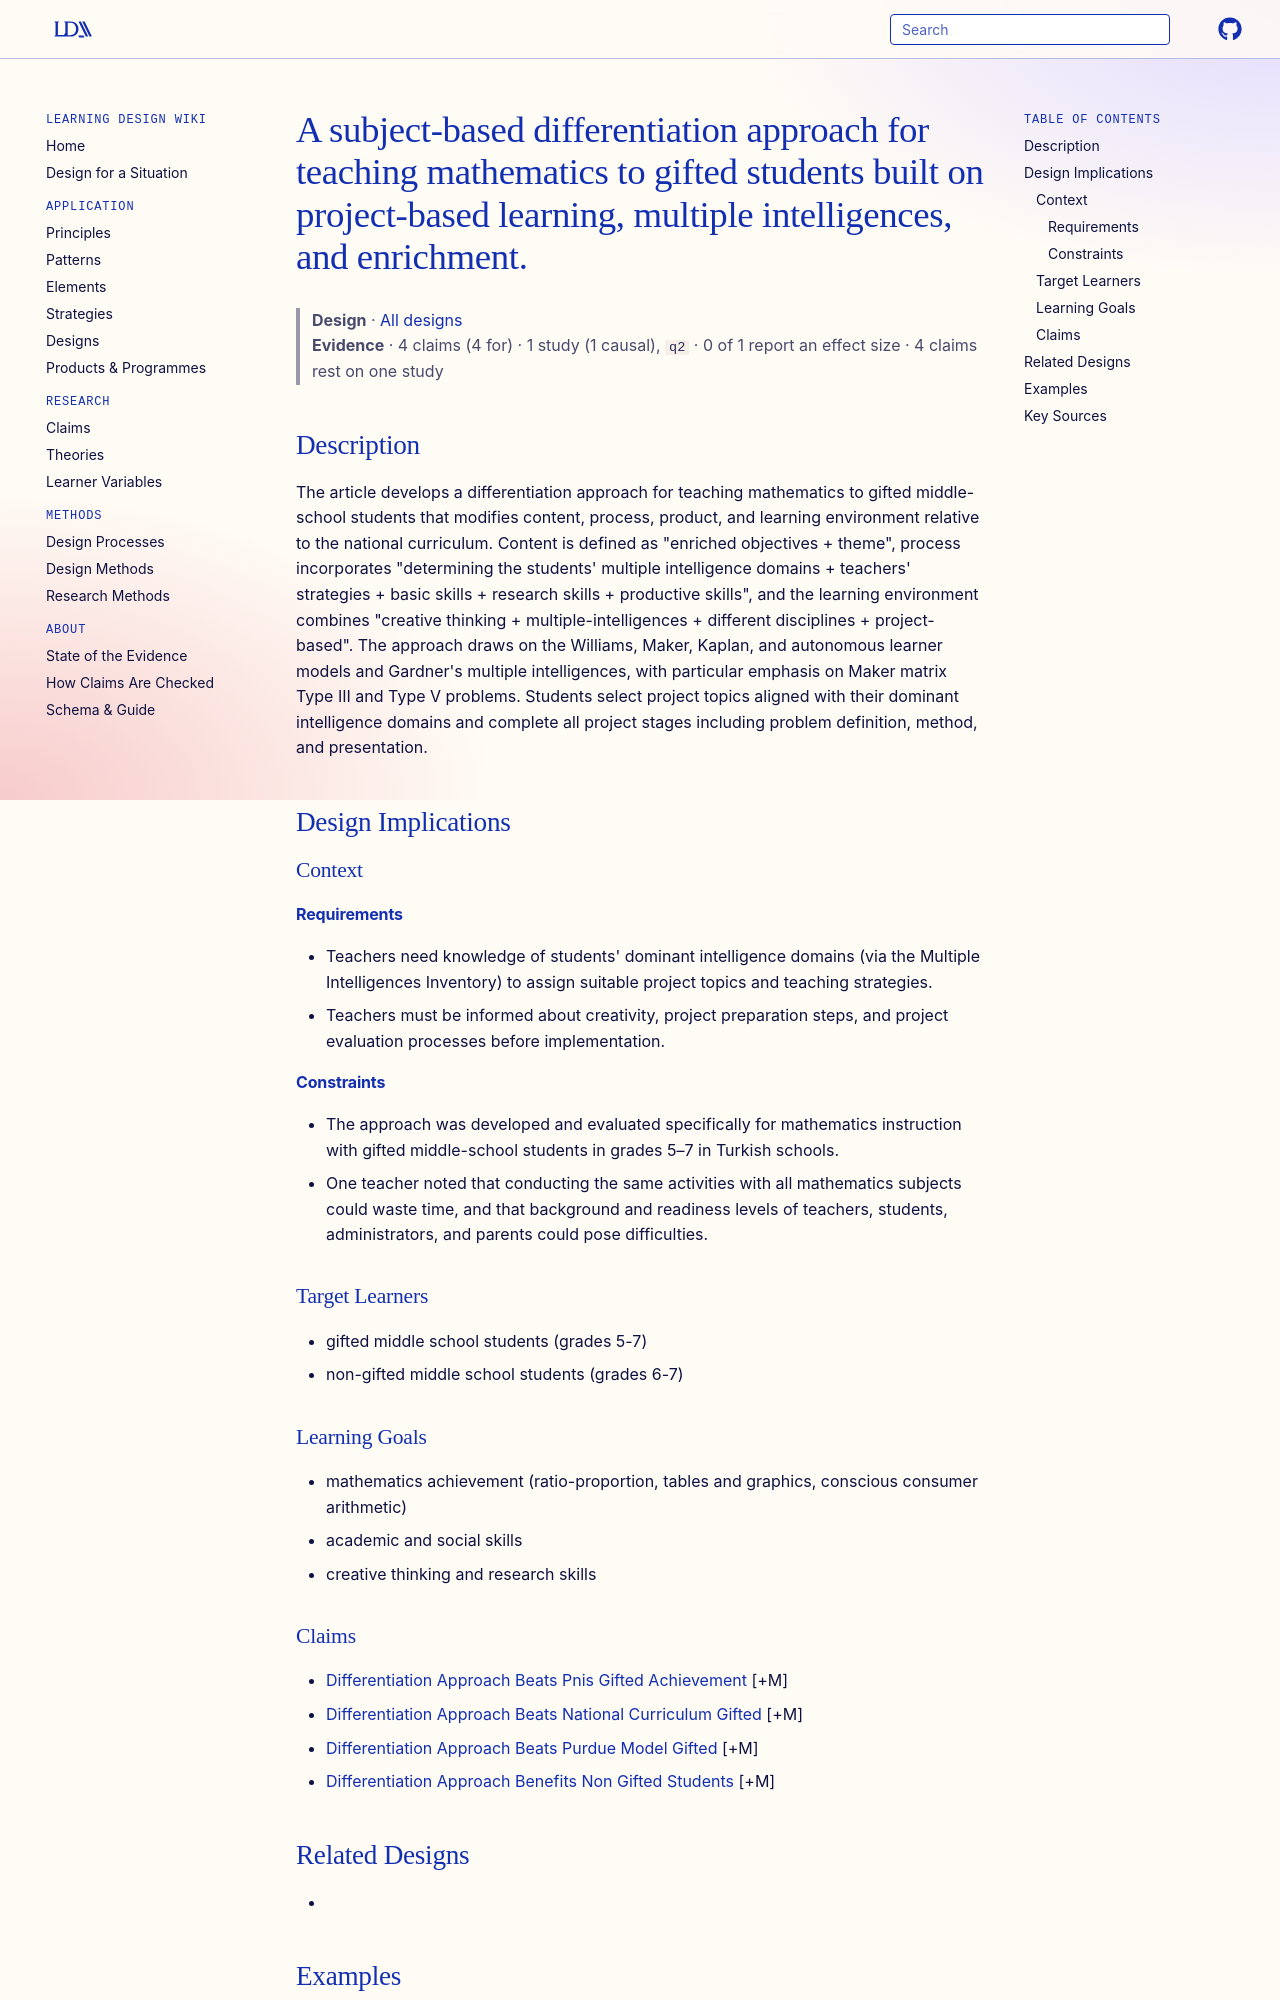

repository: Learning-Design-Alliance/learning-wiki · page: designs/subject-based-differentiation-approach-gifted-math/index.html · generator: mkdocs

---
type: design
id: subject-based-differentiation-approach-gifted-math
title: A subject-based differentiation approach for teaching mathematics to gifted students built on project-based learning, multiple intelligences, and enrichment.
description: The article develops a differentiation approach for teaching mathematics to gifted middle-school students that modifies content, process, product, and learning environment relative to the national curriculum.
status: review
generated:
  by: "process:settle-candidates"
  at: 2026-11-03
sources:
  - id: altintas-2015
    resource: "https://doi.org/10.12738/estp.2015.4.2540"
    title: "Altintas, E., & Ozdemir, A. S. (2015). Evaluating a Newly Developed Differentiation Approach in Terms of Student Achievement and Teachers' Opinions. Educational Sciences: Theory & Practice. https://doi.org/10.12738/estp.2015.4.2540"
    author: "Altintas, E., & Ozdemir, A. S"
---

# A subject-based differentiation approach for teaching mathematics to gifted students built on project-based learning, multiple intelligences, and enrichment.

> **Design** · [All designs](index.md)
> **Evidence** · 4 claims (4 for) · 1 study (1 causal), `q2` · 0 of 1 report an effect size · 4 claims rest on one study

## Description
The article develops a differentiation approach for teaching mathematics to gifted middle-school students that modifies content, process, product, and learning environment relative to the national curriculum. Content is defined as "enriched objectives + theme", process incorporates "determining the students' multiple intelligence domains + teachers' strategies + basic skills + research skills + productive skills", and the learning environment combines "creative thinking + multiple-intelligences + different disciplines + project-based". The approach draws on the Williams, Maker, Kaplan, and autonomous learner models and Gardner's multiple intelligences, with particular emphasis on Maker matrix Type III and Type V problems. Students select project topics aligned with their dominant intelligence domains and complete all project stages including problem definition, method, and presentation.

## Design Implications

### Context
#### Requirements
- Teachers need knowledge of students' dominant intelligence domains (via the Multiple Intelligences Inventory) to assign suitable project topics and teaching strategies.
- Teachers must be informed about creativity, project preparation steps, and project evaluation processes before implementation.
#### Constraints
- The approach was developed and evaluated specifically for mathematics instruction with gifted middle-school students in grades 5–7 in Turkish schools.
- One teacher noted that conducting the same activities with all mathematics subjects could waste time, and that background and readiness levels of teachers, students, administrators, and parents could pose difficulties.

### Target Learners
- gifted middle school students (grades 5-7)
- non-gifted middle school students (grades 6-7)

### Learning Goals
- mathematics achievement (ratio-proportion, tables and graphics, conscious consumer arithmetic)
- academic and social skills
- creative thinking and research skills
